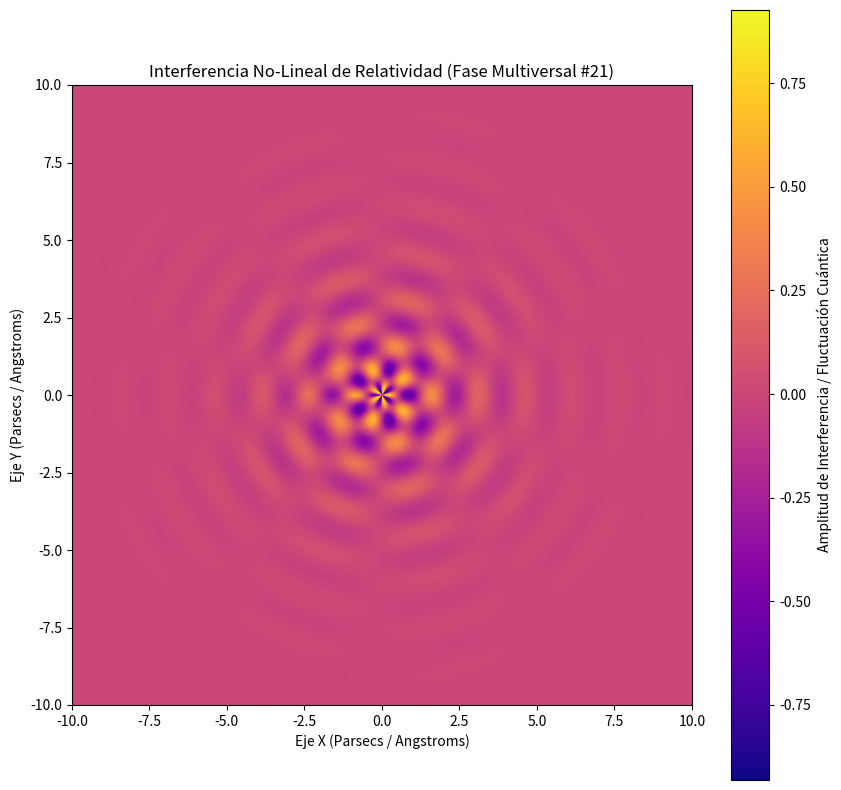

Python code for this plot:
%matplotlib inline
# Simulación Multiversal: Relatividad - Variante 21
import numpy as np
import matplotlib.pyplot as plt

# Parámetros Físicos No-Lineales
omega_1 = 4.161
omega_2 = 4.871
lambda_decay = 0.544
phase_shift = 1.02

x = np.linspace(-10, 10, 800)
y = np.linspace(-10, 10, 800)
X, Y = np.meshgrid(x, y)

# Dinámica de Fluidos / Campos Tensor-Escalares (Fase Multiversal)
R = np.sqrt(X**2 + Y**2) + 1e-5
Z = (np.sin(omega_1 * R + phase_shift) * np.cos(omega_2 * np.arctan2(Y, X))) * np.exp(-lambda_decay * R)

plt.figure(figsize=(10, 10))
plt.imshow(Z, cmap='plasma', extent=[-10, 10, -10, 10], origin='lower')
plt.colorbar(label='Amplitud de Interferencia / Fluctuación Cuántica')
plt.title(r'Interferencia No-Lineal de Relatividad (Fase Multiversal #21)')
plt.xlabel('Eje X (Parsecs / Angstroms)')
plt.ylabel('Eje Y (Parsecs / Angstroms)')
plt.show()
